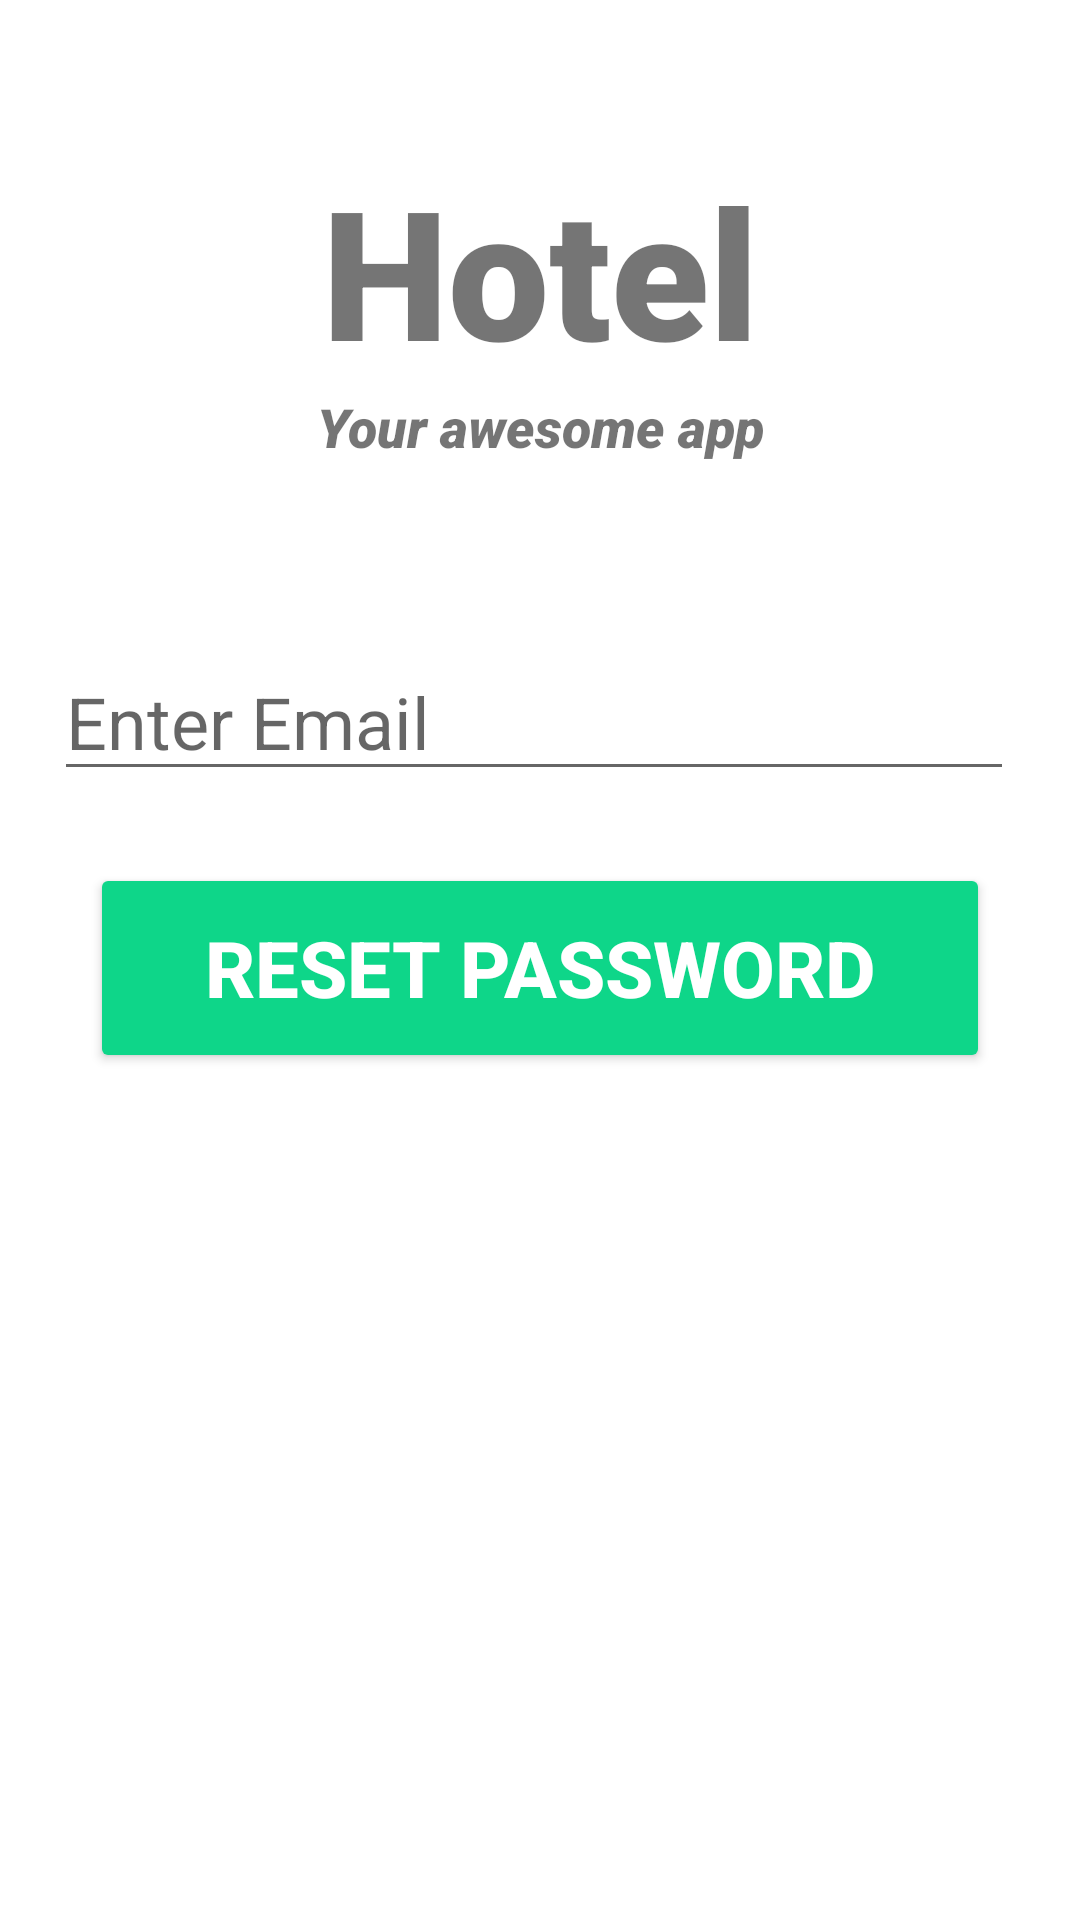

The Android layout XML behind this screen, and the referenced resources:
<!-- AndroidManifest.xml: application theme Theme.FireHotel -->
<!-- res/layout/activity_forgot_password.xml -->
<?xml version="1.0" encoding="utf-8"?>
<LinearLayout xmlns:android="http://schemas.android.com/apk/res/android"
    xmlns:app="http://schemas.android.com/apk/res-auto"
    xmlns:tools="http://schemas.android.com/tools"
    android:layout_width="match_parent"
    android:layout_height="match_parent"
    android:orientation="vertical"
    tools:context=".ForgotPassword">

    <TextView
        android:id="@+id/banner"
        android:layout_width="match_parent"
        android:layout_height="wrap_content"
        android:text="Hotel"
        android:textSize="60sp"
        android:textAlignment="center"
        android:textStyle="bold"
        android:fontFamily="sans-serif-black"
        app:layout_constraintTop_toTopOf="parent"
        app:layout_constraintRight_toRightOf="parent"
        app:layout_constraintLeft_toLeftOf="parent"
        android:layout_marginTop="50dp"
        android:gravity="center_horizontal" />

    <TextView
        android:id="@+id/bannerDescription"
        android:layout_width="match_parent"
        android:layout_height="wrap_content"
        android:text="Your awesome app"
        android:textSize="18sp"
        android:textAlignment="center"
        android:textStyle="italic"
        android:fontFamily="sans-serif-black"
        app:layout_constraintTop_toBottomOf="@+id/banner"
        app:layout_constraintRight_toRightOf="parent"
        app:layout_constraintLeft_toLeftOf="parent"
        android:gravity="center_horizontal" />

    <EditText
        android:id="@+id/email"
        android:layout_width="320dp"
        android:layout_height="wrap_content"
        android:layout_marginTop="60dp"
        android:layout_marginLeft="18dp"
        android:ems="10"
        android:hint="Enter Email"
        android:inputType="textEmailAddress"
        android:textSize="24sp"
        app:layout_constraintTop_toBottomOf="@id/banner"
        app:layout_constraintRight_toRightOf="parent"
        app:layout_constraintLeft_toLeftOf="parent" />

    <Button
        android:id="@+id/resetPassword"
        android:layout_width="300dp"
        android:layout_height="70dp"
        android:layout_marginLeft="30dp"
        android:layout_marginTop="24dp"
        android:backgroundTint="#0ED689"
        android:text="Reset Password"
        android:textColor="#ffffff"
        android:textSize="26sp"
        android:textStyle="bold"
        app:layout_constraintLeft_toLeftOf="parent"
        app:layout_constraintRight_toRightOf="parent"
        app:layout_constraintTop_toBottomOf="@id/email" />

    <ProgressBar
        android:id="@+id/progressBar"
        style="?android:attr/progressBarStyleLarge"
        android:layout_width="wrap_content"
        android:layout_height="wrap_content"
        android:layout_centerInParent="true"
        android:visibility="gone"
        android:layout_marginLeft="155dp"
        android:layout_marginTop="15dp"
        app:layout_constraintTop_toTopOf="parent"
        app:layout_constraintTop_toBottomOf="parent"
        app:layout_constraintRight_toRightOf="parent"
        app:layout_constraintLeft_toLeftOf="parent"/>

    

</LinearLayout>
<!-- resources referenced by this layout -->
<resources>
  <style name="Theme.FireHotel" parent="Theme.MaterialComponents.DayNight.DarkActionBar">
          
          <item name="colorPrimary">@color/purple_500</item>
          <item name="colorPrimaryVariant">@color/purple_700</item>
          <item name="colorOnPrimary">@color/white</item>
          
          <item name="colorSecondary">@color/teal_200</item>
          <item name="colorSecondaryVariant">@color/teal_700</item>
          <item name="colorOnSecondary">@color/black</item>
          
          <item name="android:statusBarColor" tools:targetApi="l">?attr/colorPrimaryVariant</item>
          
          <item name="windowActionBar">false</item>
          <item name="windowNoTitle">true</item>
  
          <item name="drawerArrowStyle">@style/DrawerArrowStyle</item>
  
      </style>
  <style name="DrawerArrowStyle" parent="Widget.AppCompat.DrawerArrowToggle">
          <item name="spinBars">true</item>
          <item name="color">@android:color/white</item>
      </style>
  <!-- not gathered from this repository: default colours our renderer supplied (Android Studio template values) -->
  <color name="purple_500">#FF6200EE</color>
  <color name="purple_700">#FF3700B3</color>
  <color name="teal_200">#FF03DAC5</color>
  <color name="teal_700">#FF018786</color>
  <color name="black">#FF000000</color>
  <color name="white">#FFFFFFFF</color>
</resources>
